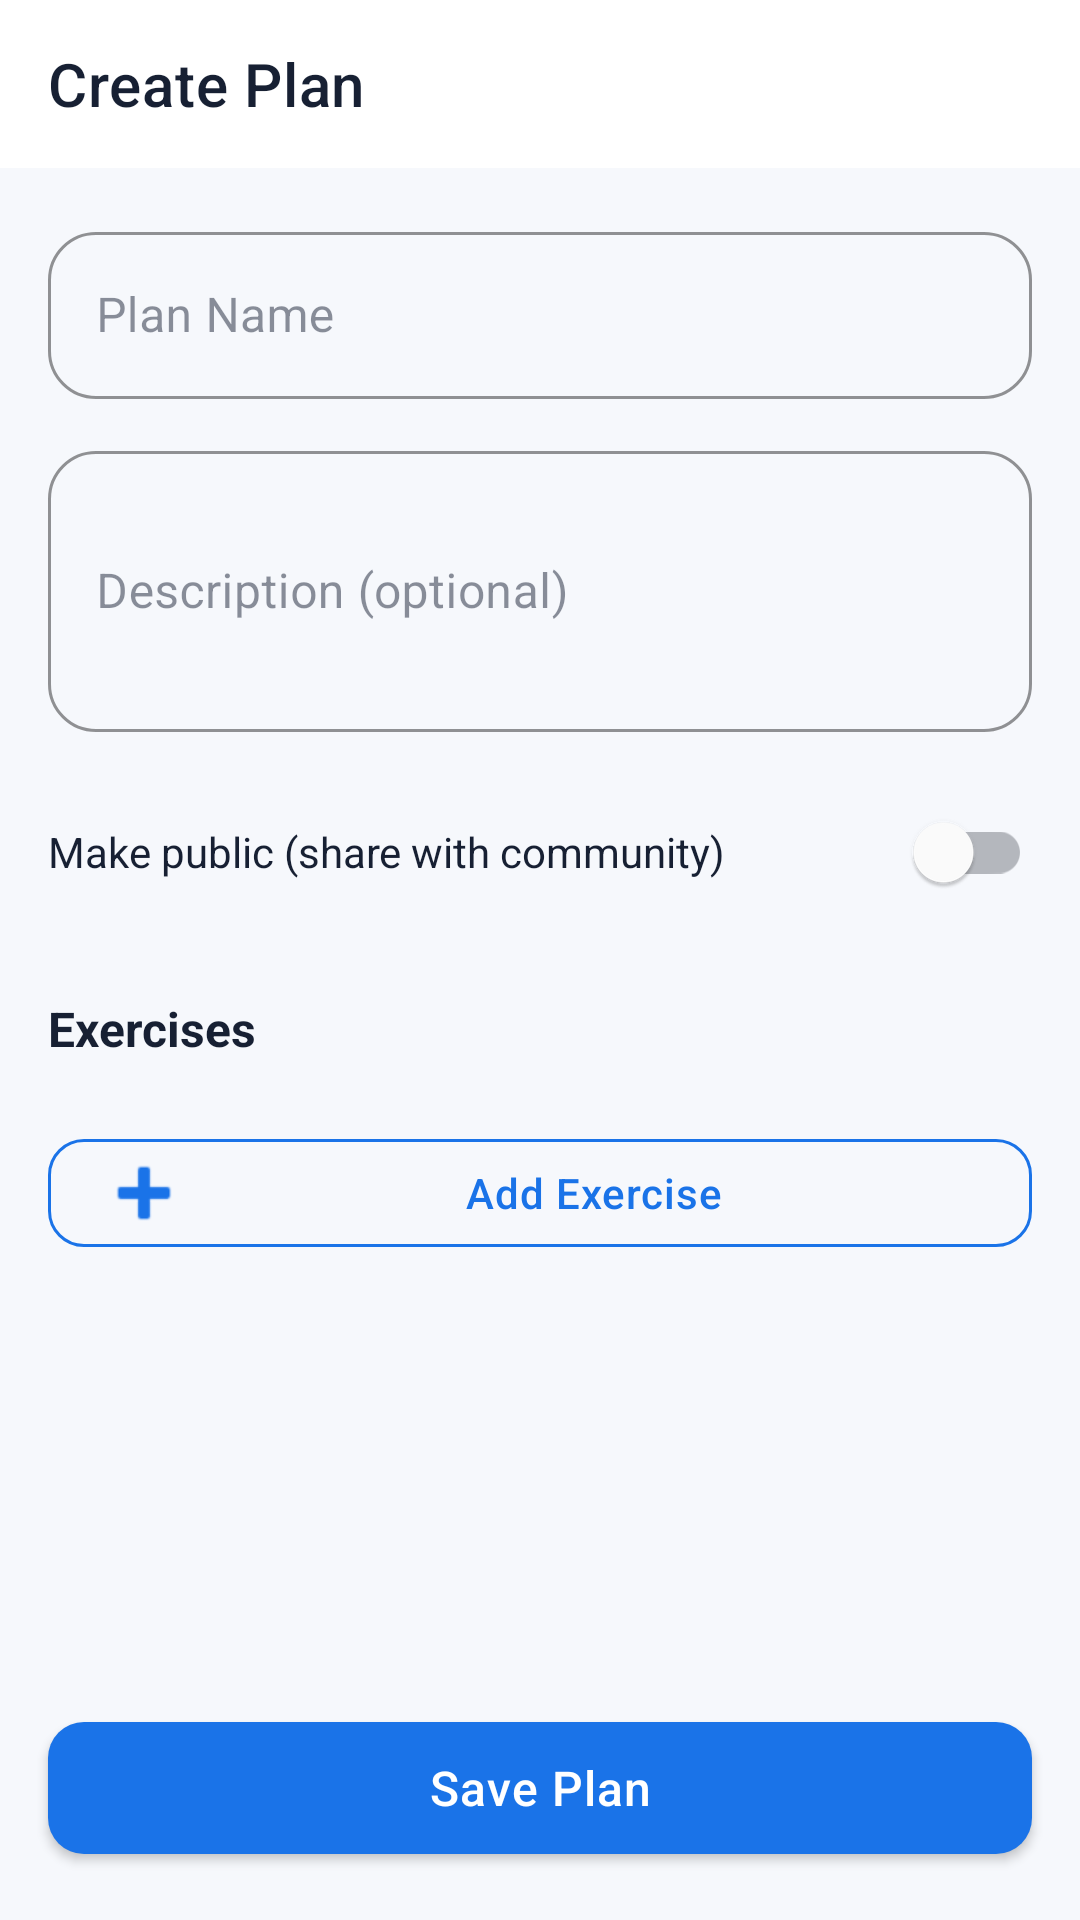

The Android layout XML behind this screen, and the referenced resources:
<!-- AndroidManifest.xml: application theme Theme.FitTrack -->
<!-- res/layout/activity_create_edit_plan.xml -->
<?xml version="1.0" encoding="utf-8"?>
<androidx.constraintlayout.widget.ConstraintLayout
    xmlns:android="http://schemas.android.com/apk/res/android"
    xmlns:app="http://schemas.android.com/apk/res-auto"
    xmlns:tools="http://schemas.android.com/tools"
    android:layout_width="match_parent"
    android:layout_height="match_parent"
    android:background="@color/background"
    android:fitsSystemWindows="true">

    <androidx.appcompat.widget.Toolbar
        android:id="@+id/toolbar"
        android:layout_width="0dp"
        android:layout_height="wrap_content"
        android:background="@color/surface"
        app:layout_constraintEnd_toEndOf="parent"
        app:layout_constraintStart_toStartOf="parent"
        app:layout_constraintTop_toTopOf="parent"
        app:title="@string/create_plan_title"
        app:titleTextColor="@color/on_surface"
        style="@style/Widget.FitTrack.Toolbar" />

    <ProgressBar
        android:id="@+id/progressBar"
        android:layout_width="wrap_content"
        android:layout_height="wrap_content"
        android:visibility="gone"
        app:layout_constraintBottom_toBottomOf="parent"
        app:layout_constraintEnd_toEndOf="parent"
        app:layout_constraintStart_toStartOf="parent"
        app:layout_constraintTop_toTopOf="parent"
        tools:visibility="gone" />

    <androidx.core.widget.NestedScrollView
        android:layout_width="0dp"
        android:layout_height="0dp"
        android:layout_marginTop="8dp"
        app:layout_constraintBottom_toTopOf="@id/btnSavePlan"
        app:layout_constraintEnd_toEndOf="parent"
        app:layout_constraintStart_toStartOf="parent"
        app:layout_constraintTop_toBottomOf="@id/toolbar">

        <LinearLayout
            android:layout_width="match_parent"
            android:layout_height="wrap_content"
            android:orientation="vertical"
            android:paddingHorizontal="16dp"
            android:paddingTop="8dp"
            android:paddingBottom="16dp">

            
            <com.google.android.material.textfield.TextInputLayout
                android:layout_width="match_parent"
                android:layout_height="wrap_content"
                android:hint="@string/hint_plan_name"
                style="@style/Widget.FitTrack.TextInputLayout">

                <com.google.android.material.textfield.TextInputEditText
                    android:id="@+id/etPlanName"
                    android:layout_width="match_parent"
                    android:layout_height="wrap_content"
                    android:inputType="textCapSentences"
                    android:maxLines="1"
                    android:textColor="@color/on_surface" />
            </com.google.android.material.textfield.TextInputLayout>

            
            <com.google.android.material.textfield.TextInputLayout
                android:layout_width="match_parent"
                android:layout_height="wrap_content"
                android:layout_marginTop="12dp"
                android:hint="@string/hint_plan_description"
                style="@style/Widget.FitTrack.TextInputLayout">

                <com.google.android.material.textfield.TextInputEditText
                    android:id="@+id/etDescription"
                    android:layout_width="match_parent"
                    android:layout_height="wrap_content"
                    android:inputType="textMultiLine|textCapSentences"
                    android:lines="3"
                    android:textColor="@color/on_surface" />
            </com.google.android.material.textfield.TextInputLayout>

            
            <LinearLayout
                android:layout_width="match_parent"
                android:layout_height="wrap_content"
                android:layout_marginTop="16dp"
                android:gravity="center_vertical"
                android:orientation="horizontal">

                <TextView
                    android:layout_width="0dp"
                    android:layout_height="wrap_content"
                    android:layout_weight="1"
                    android:text="@string/plan_public_label"
                    android:textColor="@color/on_surface"
                    android:textSize="14sp" />

                <com.google.android.material.switchmaterial.SwitchMaterial
                    android:id="@+id/switchPublic"
                    android:layout_width="wrap_content"
                    android:layout_height="wrap_content"
                    android:thumbTint="@color/primary"
                    android:trackTint="@color/surface_variant" />
            </LinearLayout>

            <TextView
                android:id="@+id/tvImportedRestriction"
                android:layout_width="match_parent"
                android:layout_height="wrap_content"
                android:layout_marginTop="6dp"
                android:text="@string/plan_imported_cannot_publish"
                android:textColor="@color/on_surface_medium"
                android:textSize="12sp"
                android:visibility="gone" />

            
            <TextView
                android:layout_width="wrap_content"
                android:layout_height="wrap_content"
                android:layout_marginTop="24dp"
                android:layout_marginBottom="8dp"
                android:text="@string/label_exercises"
                android:textColor="@color/on_surface"
                android:textSize="16sp"
                android:textStyle="bold" />

            
            <androidx.recyclerview.widget.RecyclerView
                android:id="@+id/rvEntries"
                android:layout_width="match_parent"
                android:layout_height="wrap_content"
                android:nestedScrollingEnabled="false"
                tools:listitem="@layout/item_exercise_entry" />

            
            <com.google.android.material.button.MaterialButton
                android:id="@+id/btnAddExercise"
                style="@style/Widget.FitTrack.Button.Outlined"
                android:layout_width="match_parent"
                android:layout_height="48dp"
                android:layout_marginTop="12dp"
                android:text="@string/btn_add_exercise"
                app:icon="@android:drawable/ic_input_add"
                app:iconTint="@color/primary" />

        </LinearLayout>
    </androidx.core.widget.NestedScrollView>

    
    <com.google.android.material.button.MaterialButton
        android:id="@+id/btnSavePlan"
        android:layout_width="0dp"
        android:layout_height="56dp"
        android:layout_marginHorizontal="16dp"
        android:layout_marginBottom="16dp"
        android:text="@string/btn_save_plan"
        android:textSize="16sp"
        app:backgroundTint="@color/primary"
        app:cornerRadius="12dp"
        app:layout_constraintBottom_toBottomOf="parent"
        app:layout_constraintEnd_toEndOf="parent"
        app:layout_constraintStart_toStartOf="parent" />

</androidx.constraintlayout.widget.ConstraintLayout>
<!-- res/layout/item_exercise_entry.xml (included above) -->
<?xml version="1.0" encoding="utf-8"?>
<com.google.android.material.card.MaterialCardView
    xmlns:android="http://schemas.android.com/apk/res/android"
    xmlns:app="http://schemas.android.com/apk/res-auto"
    android:layout_width="match_parent"
    android:layout_height="wrap_content"
    android:layout_marginBottom="10dp"
    app:cardBackgroundColor="@color/card_background"
    app:cardCornerRadius="16dp"
    app:cardElevation="0dp"
    app:strokeColor="@color/surface_variant"
    app:strokeWidth="1dp">

    <LinearLayout
        android:layout_width="match_parent"
        android:layout_height="wrap_content"
        android:orientation="vertical"
        android:padding="14dp">

        <LinearLayout
            android:layout_width="match_parent"
            android:layout_height="wrap_content"
            android:gravity="center_vertical"
            android:orientation="horizontal">

            <TextView
                android:layout_width="28dp"
                android:layout_height="wrap_content"
                android:gravity="center"
                android:text="⋮⋮"
                android:textColor="@color/on_surface_medium"
                android:textSize="18sp" />

            <TextView
                android:id="@+id/tvIcon"
                android:layout_width="36dp"
                android:layout_height="36dp"
                android:layout_marginEnd="10dp"
                android:background="@color/surface_variant"
                android:gravity="center"
                android:text="🏋️"
                android:textSize="18sp" />

            <TextView
                android:id="@+id/tvExerciseName"
                android:layout_width="0dp"
                android:layout_height="wrap_content"
                android:layout_weight="1"
                android:fontFamily="sans-serif-medium"
                android:textColor="@color/on_surface"
                android:textSize="16sp" />

            <ImageButton
                android:id="@+id/btnRemove"
                android:layout_width="40dp"
                android:layout_height="40dp"
                android:background="?attr/selectableItemBackgroundBorderless"
                android:src="@android:drawable/ic_menu_delete"
                android:visibility="gone"
                app:tint="@color/error" />
        </LinearLayout>

        <LinearLayout
            android:layout_width="match_parent"
            android:layout_height="wrap_content"
            android:layout_marginTop="12dp"
            android:gravity="center_vertical"
            android:orientation="horizontal">

            <com.google.android.material.textfield.TextInputLayout
                android:layout_width="0dp"
                android:layout_height="wrap_content"
                android:layout_weight="1"
                android:layout_marginEnd="8dp"
                android:hint="@string/sets_label">

                <com.google.android.material.textfield.TextInputEditText
                    android:id="@+id/etSets"
                    android:layout_width="match_parent"
                    android:layout_height="wrap_content"
                    android:inputType="number"
                    android:minHeight="52dp"
                    android:selectAllOnFocus="true"
                    android:singleLine="true"
                    android:textColor="@color/on_surface"
                    android:textSize="16sp" />
            </com.google.android.material.textfield.TextInputLayout>

            <com.google.android.material.textfield.TextInputLayout
                android:layout_width="0dp"
                android:layout_height="wrap_content"
                android:layout_weight="1"
                android:layout_marginEnd="8dp"
                android:hint="@string/reps_label">

                <com.google.android.material.textfield.TextInputEditText
                    android:id="@+id/etReps"
                    android:layout_width="match_parent"
                    android:layout_height="wrap_content"
                    android:inputType="number"
                    android:minHeight="52dp"
                    android:selectAllOnFocus="true"
                    android:singleLine="true"
                    android:textColor="@color/on_surface"
                    android:textSize="16sp" />
            </com.google.android.material.textfield.TextInputLayout>

            <com.google.android.material.textfield.TextInputLayout
                android:layout_width="0dp"
                android:layout_height="wrap_content"
                android:layout_weight="1.2"
                android:hint="@string/weight_label">

                <com.google.android.material.textfield.TextInputEditText
                    android:id="@+id/etWeight"
                    android:layout_width="match_parent"
                    android:layout_height="wrap_content"
                    android:inputType="numberDecimal"
                    android:minHeight="52dp"
                    android:selectAllOnFocus="true"
                    android:singleLine="true"
                    android:textColor="@color/on_surface"
                    android:textSize="16sp" />
            </com.google.android.material.textfield.TextInputLayout>
        </LinearLayout>

        <TextView
            android:layout_width="match_parent"
            android:layout_height="wrap_content"
            android:layout_marginTop="8dp"
            android:text="@string/drag_to_reorder_hint"
            android:textColor="@color/on_surface_medium"
            android:textSize="11sp" />

    </LinearLayout>
</com.google.android.material.card.MaterialCardView>
<!-- resources referenced by this layout -->
<resources>
  <color name="background">#F6F8FC</color>
  <color name="card_background">#FFFFFF</color>
  <color name="error">#E53935</color>
  <color name="on_surface">#172033</color>
  <color name="on_surface_medium">#B3172033</color>
  <color name="primary">#1A73E8</color>
  <color name="surface">#FFFFFF</color>
  <color name="surface_variant">#E9EEF6</color>
  <string name="btn_add_exercise">Add Exercise</string>
  <string name="btn_save_plan">Save Plan</string>
  <string name="create_plan_title">Create Plan</string>
  <string name="drag_to_reorder_hint">Long-press and drag to change exercise order.</string>
  <string name="hint_plan_description">Description (optional)</string>
  <string name="hint_plan_name">Plan Name</string>
  <string name="label_exercises">Exercises</string>
  <string name="plan_imported_cannot_publish">Imported plans remain private and cannot be published again.</string>
  <string name="plan_public_label">Make public (share with community)</string>
  <string name="reps_label">Reps</string>
  <string name="sets_label">Sets</string>
  <string name="weight_label">Weight (kg)</string>
  <style name="Widget.FitTrack.Button.Outlined" parent="Widget.MaterialComponents.Button.OutlinedButton">
          <item name="cornerRadius">12dp</item>
          <item name="android:textAllCaps">false</item>
          <item name="strokeColor">@color/primary</item>
          <item name="android:textColor">@color/primary</item>
      </style>
  <style name="Widget.FitTrack.TextInputLayout" parent="Widget.MaterialComponents.TextInputLayout.OutlinedBox">
          <item name="boxStrokeColor">@color/primary</item>
          <item name="hintTextColor">@color/primary</item>
          <item name="android:textColorHint">@color/on_surface_low</item>
          <item name="boxCornerRadiusTopStart">16dp</item>
          <item name="boxCornerRadiusTopEnd">16dp</item>
          <item name="boxCornerRadiusBottomStart">16dp</item>
          <item name="boxCornerRadiusBottomEnd">16dp</item>
      </style>
  <style name="Widget.FitTrack.Toolbar" parent="Widget.MaterialComponents.Toolbar">
          <item name="titleTextColor">@color/on_surface</item>
          <item name="android:background">@color/background</item>
      </style>
  <color name="on_surface_low">#80172033</color>
  <color name="primary_dark">#0D47A1</color>
  <color name="on_primary">#FFFFFF</color>
  <color name="accent">#FF6D00</color>
  <color name="accent_light">#FFA040</color>
  <style name="Widget.FitTrack.Button" parent="Widget.MaterialComponents.Button">
          <item name="cornerRadius">16dp</item>
          <item name="android:textAllCaps">false</item>
          <item name="android:letterSpacing">0.02</item>
          <item name="backgroundTint">@color/primary</item>
      </style>
  <style name="Widget.FitTrack.Card" parent="Widget.MaterialComponents.CardView">
          <item name="cardBackgroundColor">@color/card_background</item>
          <item name="cardCornerRadius">20dp</item>
          <item name="cardElevation">2dp</item>
          <item name="strokeWidth">1dp</item>
          <item name="strokeColor">@color/divider</item>
      </style>
  <style name="Widget.FitTrack.BottomNavigation" parent="Widget.MaterialComponents.BottomNavigationView">
          <item name="backgroundTint">@color/surface</item>
          <item name="itemIconTint">@color/bottom_nav_colors</item>
          <item name="itemTextColor">@color/bottom_nav_colors</item>
          <item name="itemRippleColor">@color/ripple</item>
      </style>
  <style name="Animation.FitTrack.Activity" parent="@android:style/Animation.Activity">
          <item name="android:activityOpenEnterAnimation">@anim/fade_slide_in</item>
          <item name="android:activityOpenExitAnimation">@anim/fade_slide_out</item>
          <item name="android:activityCloseEnterAnimation">@anim/fade_slide_in</item>
          <item name="android:activityCloseExitAnimation">@anim/fade_slide_out</item>
      </style>
  <color name="divider">#1F172033</color>
  <color name="ripple">#221A73E8</color>
</resources>
